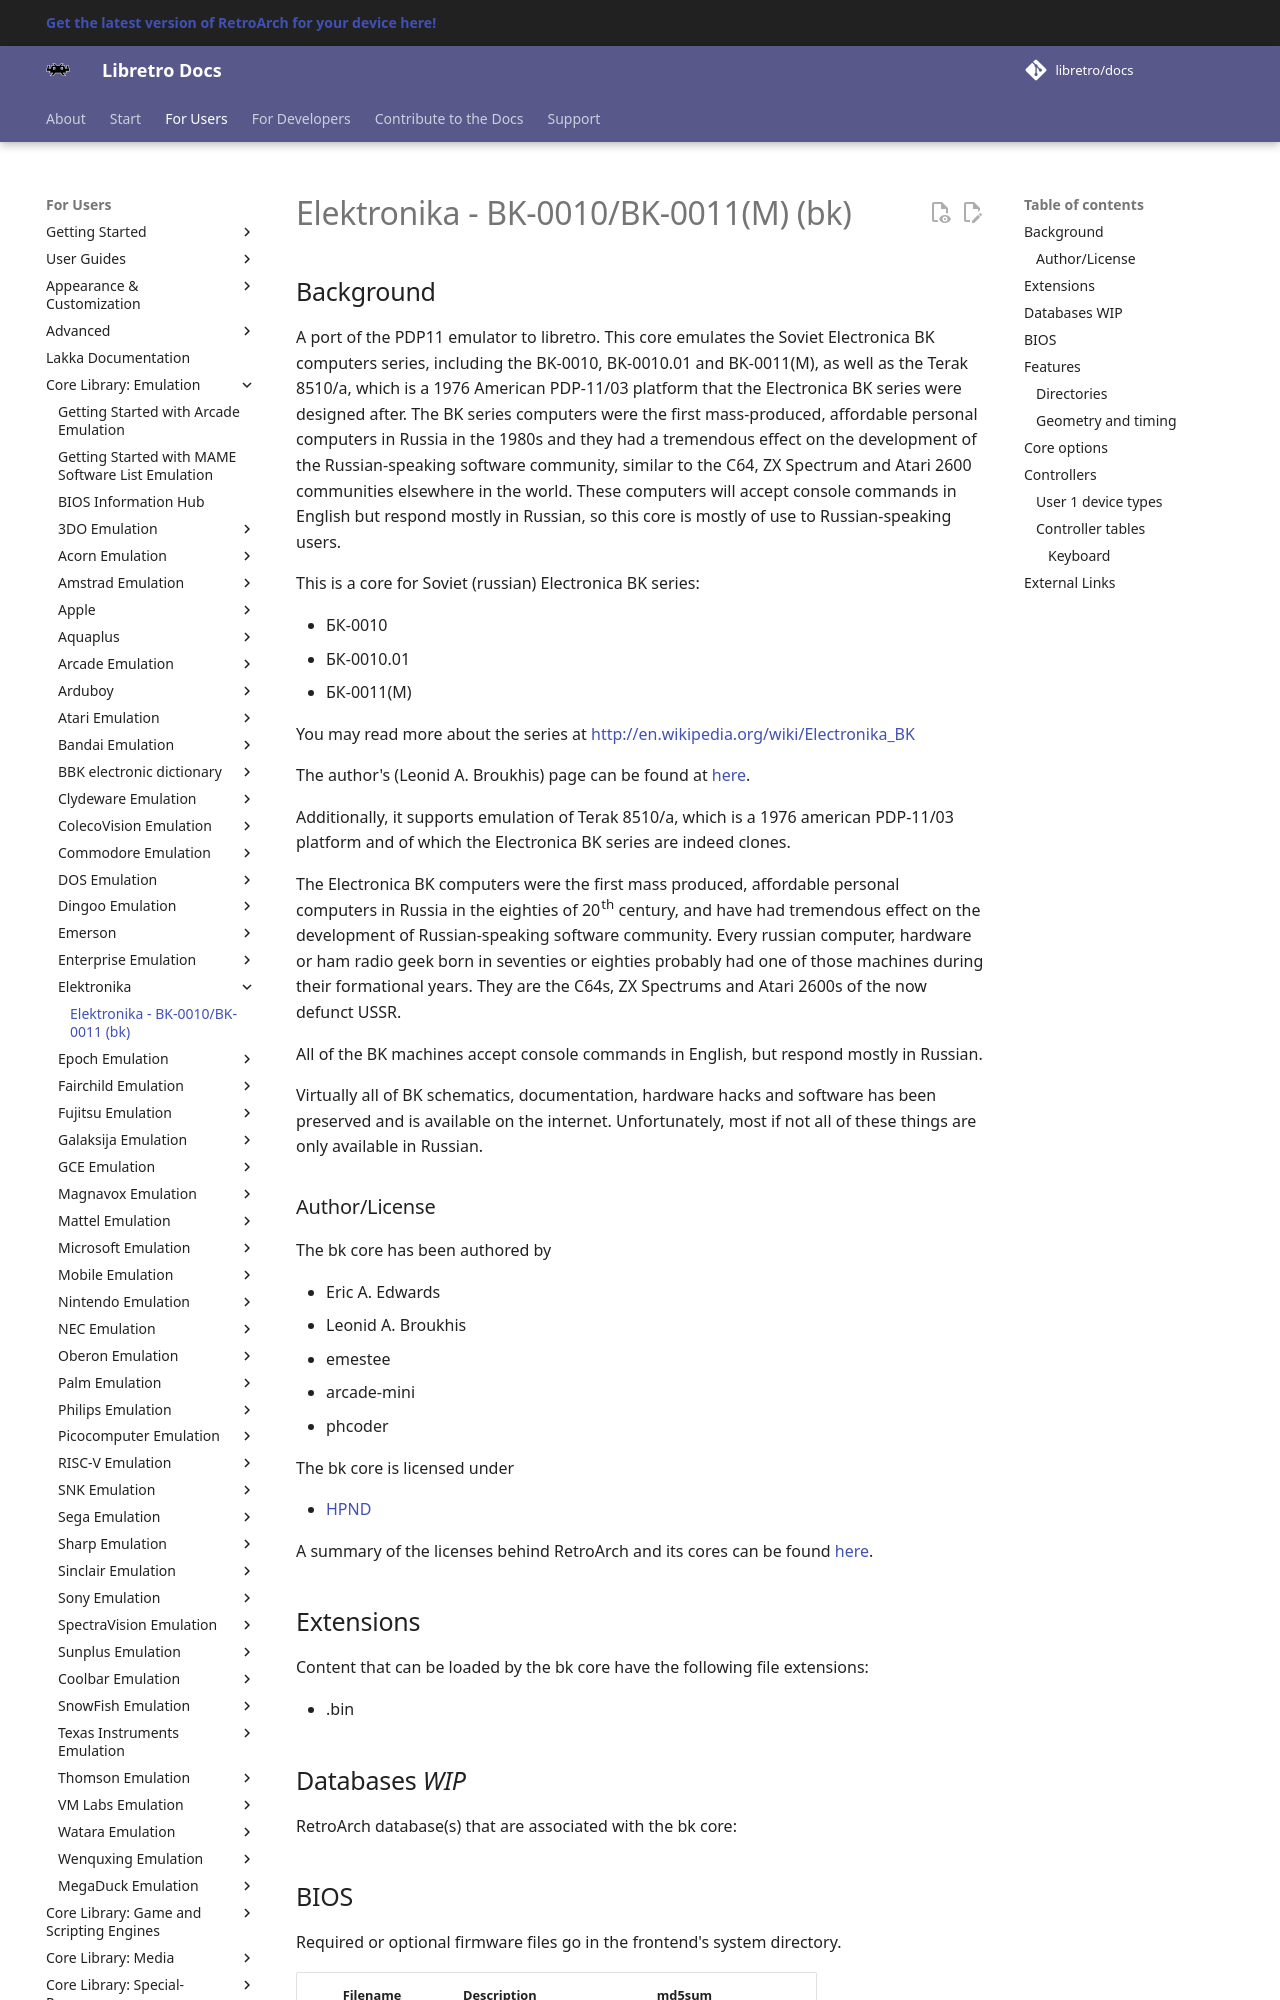

repository: libretro/docs · page: library/bk/index.html · generator: mkdocs

---
title: "bk – Elektronika BK-0010/BK-0011(M) core for RetroArch"
description: "RetroArch bk core (Elektronika BK-0010/BK-0011(M)): BIOS files, core options and controls. A port of the PDP11 emulator to libretro."
---

# Elektronika - BK-0010/BK-0011(M) (bk)

## Background

A port of the PDP11 emulator to libretro. This core emulates the Soviet Electronica BK computers series, including the BK-0010, BK-0010.01 and BK-0011(M), as well as the Terak 8510/a, which is a 1976 American PDP-11/03 platform that the Electronica BK series were designed after. The BK series computers were the first mass-produced, affordable personal computers in Russia in the 1980s and they had a tremendous effect on the development of the Russian-speaking software community, similar to the C64, ZX Spectrum and Atari 2600 communities elsewhere in the world. These computers will accept console commands in English but respond mostly in Russian, so this core is mostly of use to Russian-speaking users.

This is a core for Soviet (russian) Electronica BK series:

- БК-0010
- БК-0010.01
- БК-0011(М)

You may read more about the series at http://en.wikipedia.org/wiki/Electronika_BK

The author's (Leonid A. Broukhis) page can be found at [here](http://www.mailcom.com/bk0010/index_en.shtml).

Additionally, it supports emulation of Terak 8510/a, which is a 1976 american PDP-11/03 platform and of which the Electronica BK series are indeed clones.

The Electronica BK computers were the first mass produced, affordable personal computers in Russia in the eighties of 20th century, and have had tremendous effect on the development of Russian-speaking software community. Every russian computer, hardware or ham radio geek born in seventies or eighties probably had one of those machines during their formational years. They are the C64s, ZX Spectrums and Atari 2600s of the now defunct USSR.

All of the BK machines accept console commands in English, but respond mostly in Russian.

Virtually all of BK schematics, documentation, hardware hacks and software has been preserved and is available on the internet. Unfortunately, most if not all of these things are only available in Russian.
